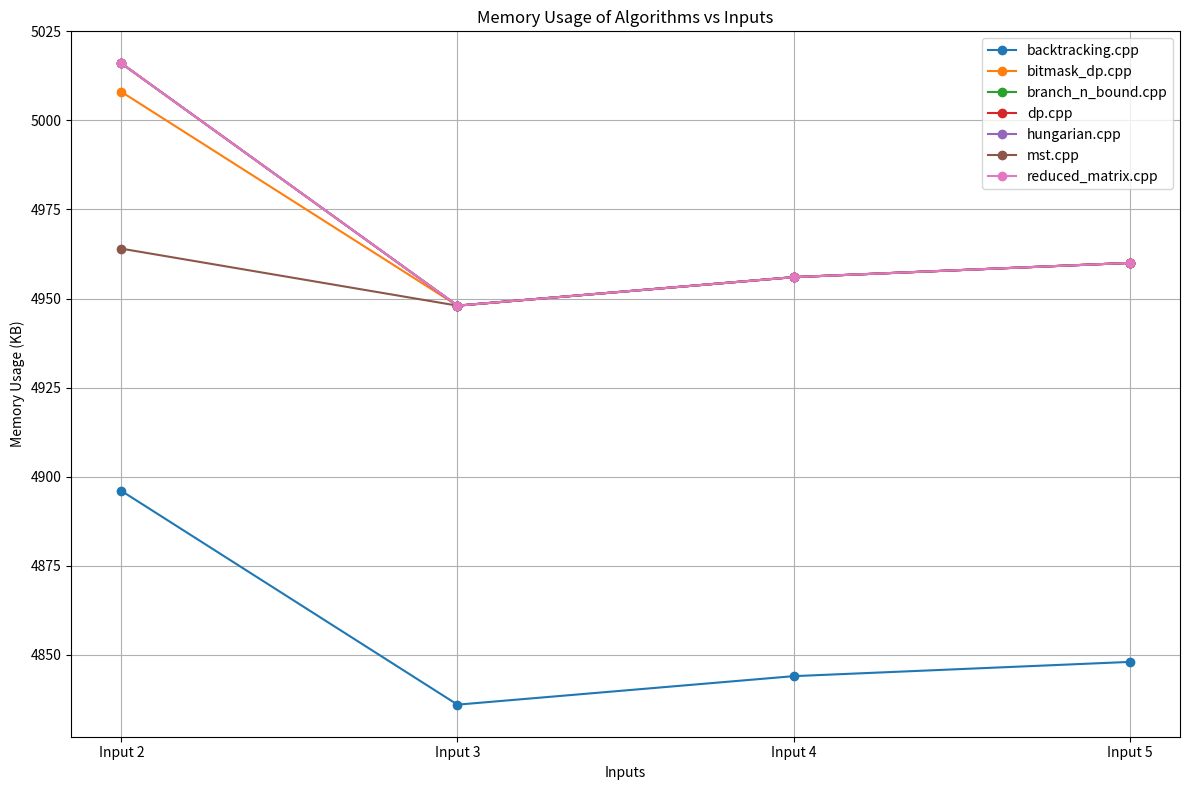

Write Python code to recreate this figure.
import matplotlib.pyplot as plt
import numpy as np

# Define the data based on your inputs
algorithms = [
    "backtracking.cpp",
    "bitmask_dp.cpp",
    "branch_n_bound.cpp",
    "dp.cpp",
    "hungarian.cpp",
    "mst.cpp",
    "reduced_matrix.cpp"
]

# Memory usage for each algorithm across different inputs
memory_usage = {
    "backtracking.cpp": [4896, 4836, 4844, 4848],
    "bitmask_dp.cpp": [5008, 4948, 4956, 4960],
    "branch_n_bound.cpp": [5016, 4948, 4956, 4960],
    "dp.cpp": [5016, 4948, 4956, 4960],
    "hungarian.cpp": [5016, 4948, 4956, 4960],
    "mst.cpp": [4964, 4948, 4956, 4960],
    "reduced_matrix.cpp": [5016, 4948, 4956, 4960]
}

# Inputs (x-axis labels)
inputs = ['Input 2', 'Input 3', 'Input 4', 'Input 5']

# Plotting the data
plt.figure(figsize=(12, 8))

for alg in algorithms:
    plt.plot(inputs, memory_usage[alg], marker='o', label=alg)

plt.xlabel('Inputs')
plt.ylabel('Memory Usage (KB)')
plt.title('Memory Usage of Algorithms vs Inputs')
plt.legend()
plt.grid(True)
plt.tight_layout()

# Save the plot
plt.savefig('memory_usage_vs_inputs.png')

# Show the plot
plt.show()
